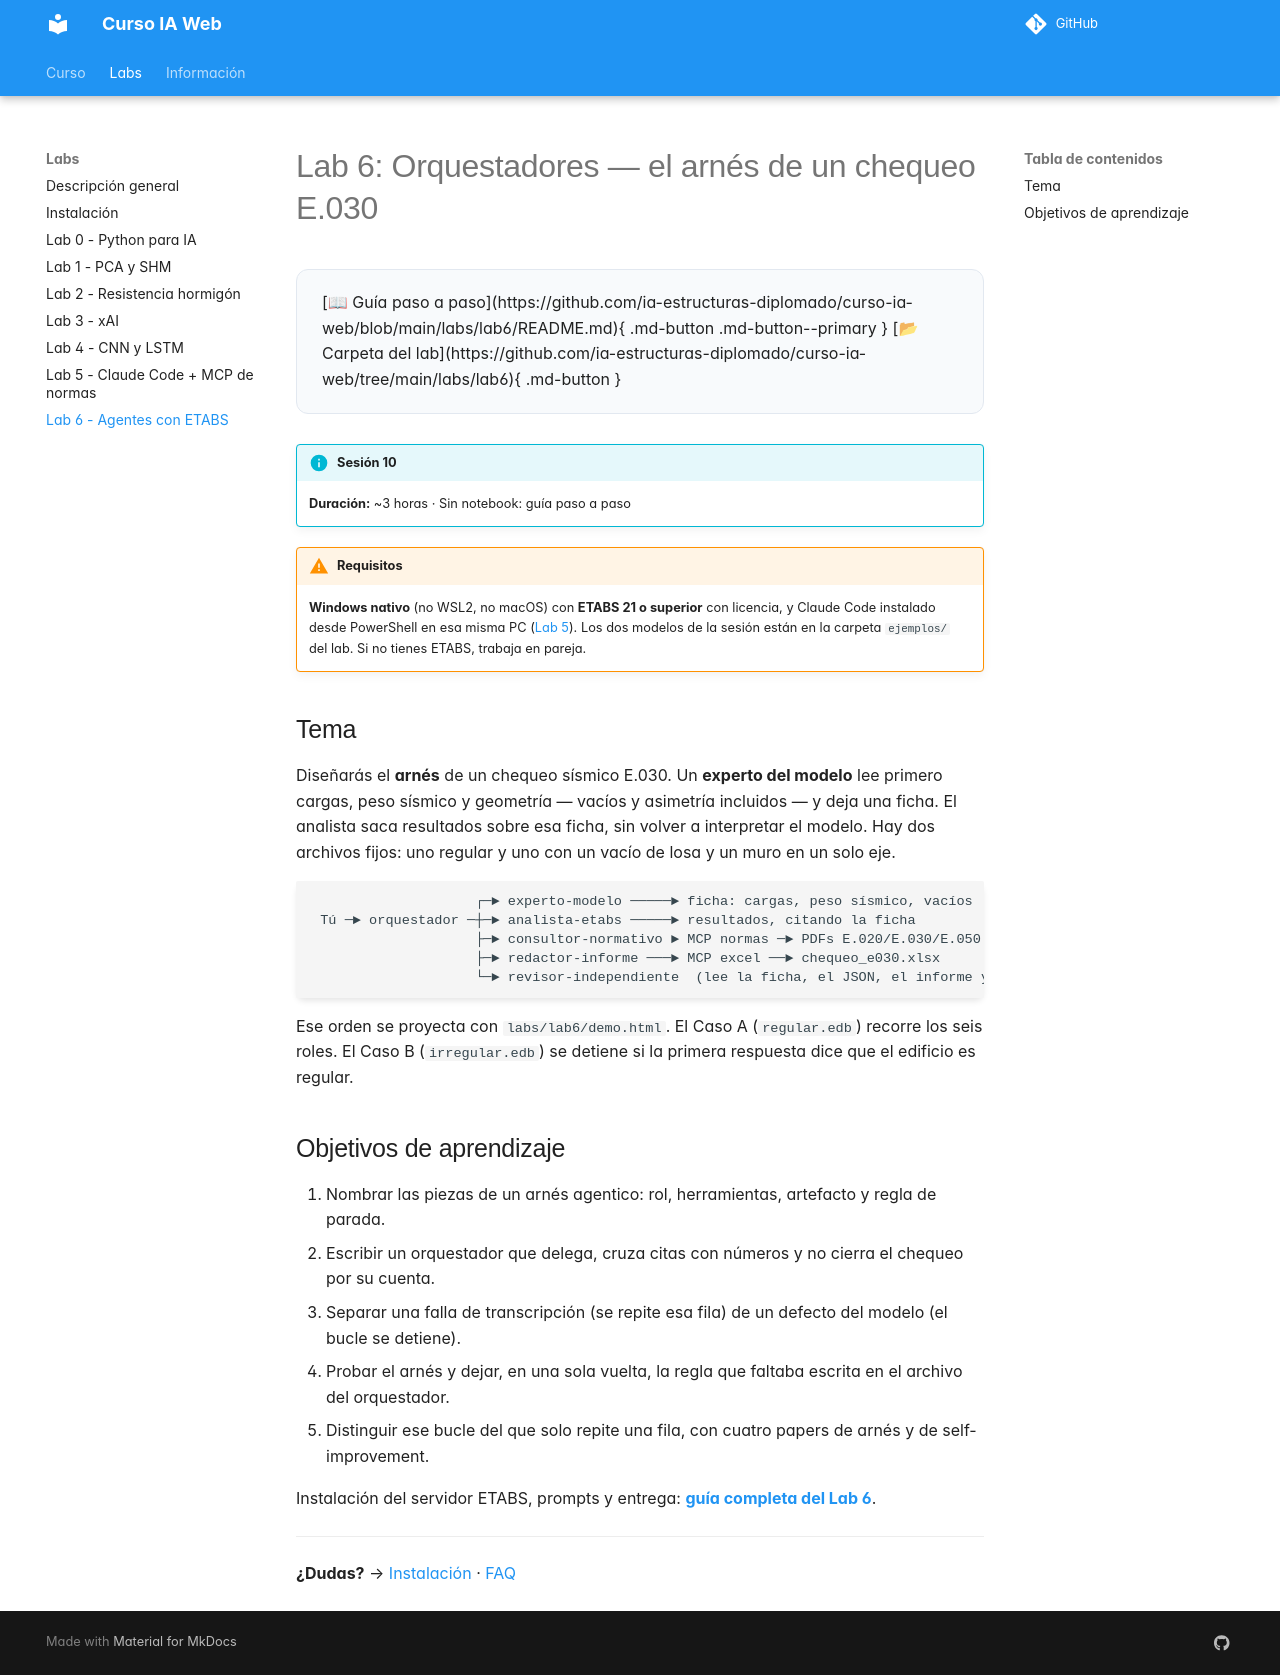

repository: ia-estructuras-diplomado/curso-ia-web · page: labs/lab6/index.html · generator: mkdocs

# Lab 6: Orquestadores — el arnés de un chequeo E.030

--8<-- "lab6-actions.md"

!!! info "Sesión 10"
    **Duración:** ~3 horas · Sin notebook: guía paso a paso

!!! warning "Requisitos"
    **Windows nativo** (no WSL2, no macOS) con **ETABS 21 o superior** con
    licencia, y Claude Code instalado desde PowerShell en esa misma PC
    ([Lab 5](lab5.md)). Los dos modelos de la sesión están en la carpeta
    `ejemplos/` del lab. Si no tienes ETABS, trabaja en pareja.

## Tema

Diseñarás el **arnés** de un chequeo sísmico E.030. Un **experto del
modelo** lee primero cargas, peso sísmico y geometría — vacíos y
asimetría incluidos — y deja una ficha. El analista saca resultados sobre
esa ficha, sin volver a interpretar el modelo. Hay dos archivos fijos:
uno regular y uno con un vacío de losa y un muro en un solo eje.

```
                    ┌─► experto-modelo ─────► ficha: cargas, peso sísmico, vacíos
 Tú ─► orquestador ─┼─► analista-etabs ─────► resultados, citando la ficha
                    ├─► consultor-normativo ► MCP normas ─► PDFs E.020/E.030/E.050
                    ├─► redactor-informe ───► MCP excel ──► chequeo_e030.xlsx
                    └─► revisor-independiente  (lee la ficha, el JSON, el informe y el Excel)
```

Ese orden se proyecta con `labs/lab6/demo.html`. El Caso A (`regular.edb`)
recorre los seis roles. El Caso B (`irregular.edb`) se detiene si la
primera respuesta dice que el edificio es regular.

## Objetivos de aprendizaje

1. Nombrar las piezas de un arnés agentico: rol, herramientas, artefacto y regla de parada.
2. Escribir un orquestador que delega, cruza citas con números y no cierra el chequeo por su cuenta.
3. Separar una falla de transcripción (se repite esa fila) de un defecto del modelo (el bucle se detiene).
4. Probar el arnés y dejar, en una sola vuelta, la regla que faltaba escrita en el archivo del orquestador.
5. Distinguir ese bucle del que solo repite una fila, con cuatro papers de arnés y de self-improvement.

Instalación del servidor ETABS, prompts y entrega:
[**guía completa del Lab 6**](https://github.com/ia-estructuras-diplomado/curso-ia-web/blob/main/labs/lab6/README.md).

---

**¿Dudas?** → [Instalación](instalacion.md) · [FAQ](../faq.md)
